Run: headless pygame with SDL's dummy video driver; simulated clock (each Clock.tick advances the game by its frame time, no real sleeping); random seed 0; keys injected as events and as key.get_pressed() state; no mouse input.
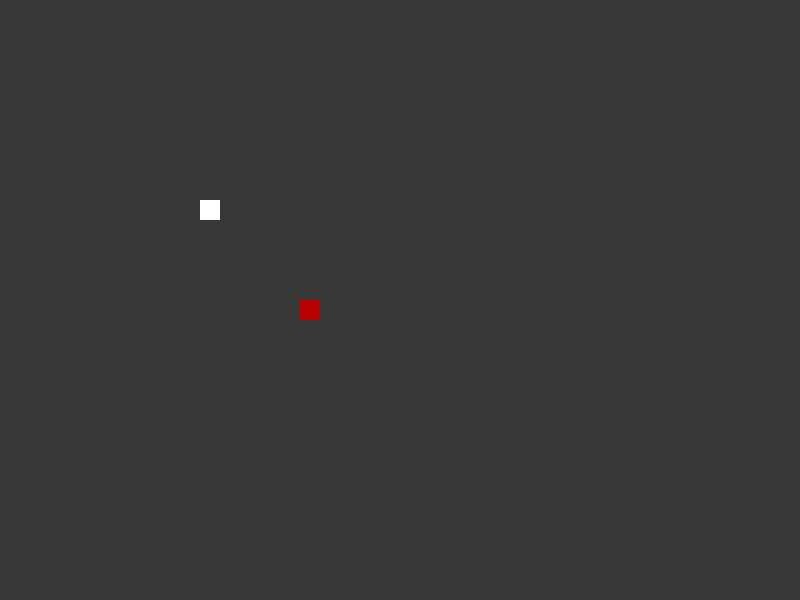
Frame 1 of 4 · flips 1–60 · no input
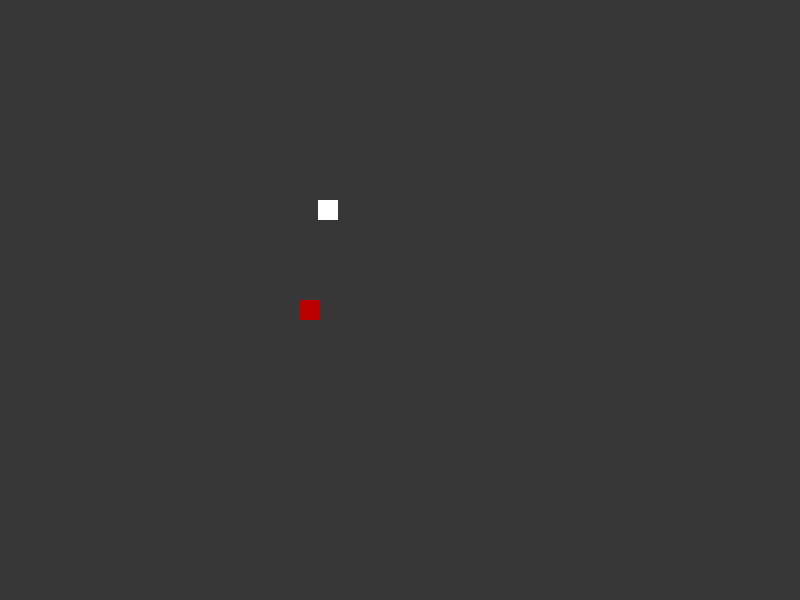
Frame 2 of 4 · flips 61–180 · tapped SPACE, RETURN · held RIGHT (→), D
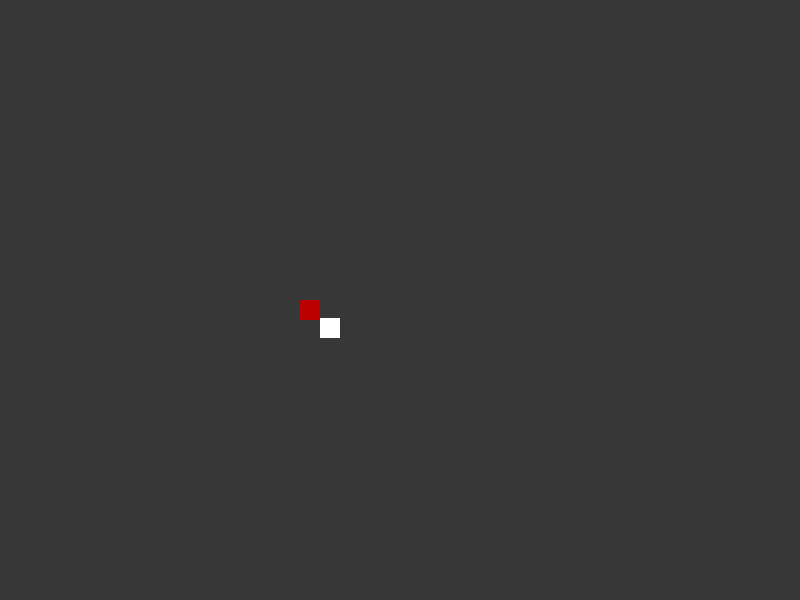
Frame 3 of 4 · flips 181–300 · held DOWN (↓), S
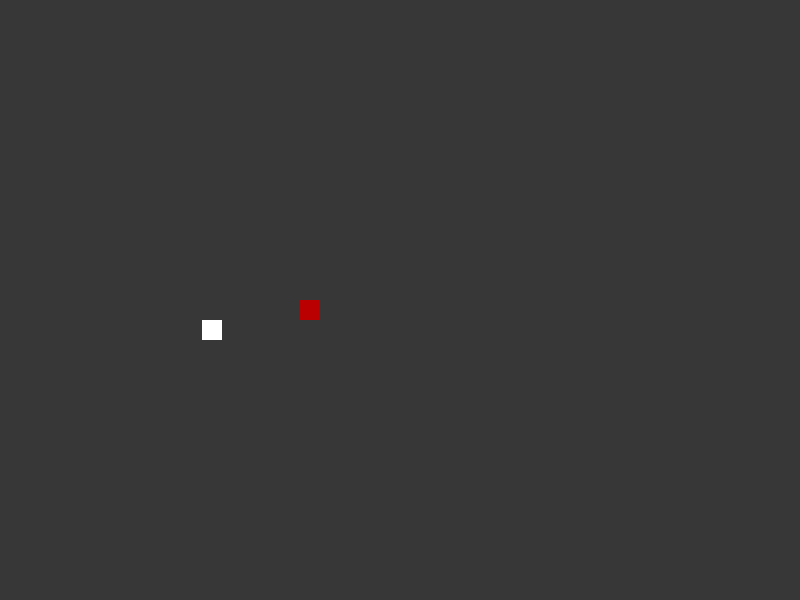
Frame 4 of 4 · flips 301–420 · held LEFT (←), A, UP (↑), W

The pygame program that drew these frames:

import pygame
import random


pygame.init()

WIDTH = 800
HIGHT = 600
screen = pygame.display.set_mode((WIDTH, HIGHT))
pygame.display.set_caption("Snaky")

#начальные положения змеи
x = 200
y = 200
direction_x = 0
direction_y = 0


class BodyXsegment:
    def __init__(self, segment_number, start_position):
        self.segment_number = segment_number
        self.start_position = start_position
        self.body = pygame.Surface((20, 20))
        self.body.fill((255, 255, 255))
        self.rect = self.body.get_rect()
    def moving(self):
        if self.segment_number == 0:
            screen.blit(self.body, (x, y))
        else:
            screen.blit(self.body, (x, y))

class Food:
    def __init__(self, start_position):
        self.start_position = start_position
        self.body = pygame.Surface((20, 20))
        self.body.fill((186, 0, 0))
        self.rect = self.body.get_rect()
    def appearing(self):
        screen.blit(self.body, (300, 300))



#создаем объект персонажа
head = BodyXsegment(0, (x, y))
body1 = BodyXsegment(20, (x, y))

food = Food((300, 300))

coordinate = {}

run = True
while run:
    for event in pygame.event.get():
        if event.type == pygame.QUIT:
            run = False

    screen.fill((55, 55, 55))

    head.moving()
    body1.moving()
    food.appearing()


    keys = pygame.key.get_pressed()

    x += direction_x
    y += direction_y

    if keys[pygame.K_RIGHT]:
        direction_x = 1
        direction_y = 0
        coordinate = {"RIGHT" : (x, y)}

    elif keys[pygame.K_LEFT]:
        direction_x = -1
        direction_y = 0
        coordinate = {"LEFT" : (x, y)}

    elif keys[pygame.K_UP]:
        direction_x = 0
        direction_y = -1
        coordinate = {"UP" : (x, y)}

    elif keys[pygame.K_DOWN]:
        direction_x = 0
        direction_y = 1
        coordinate = {"DOWN" : (x, y)}

#проверка столкновения с стенками


#проверка столкновения с едой



    #print(coordinate)
    pygame.time.delay(10)
    pygame.display.flip()

pygame.quit()
